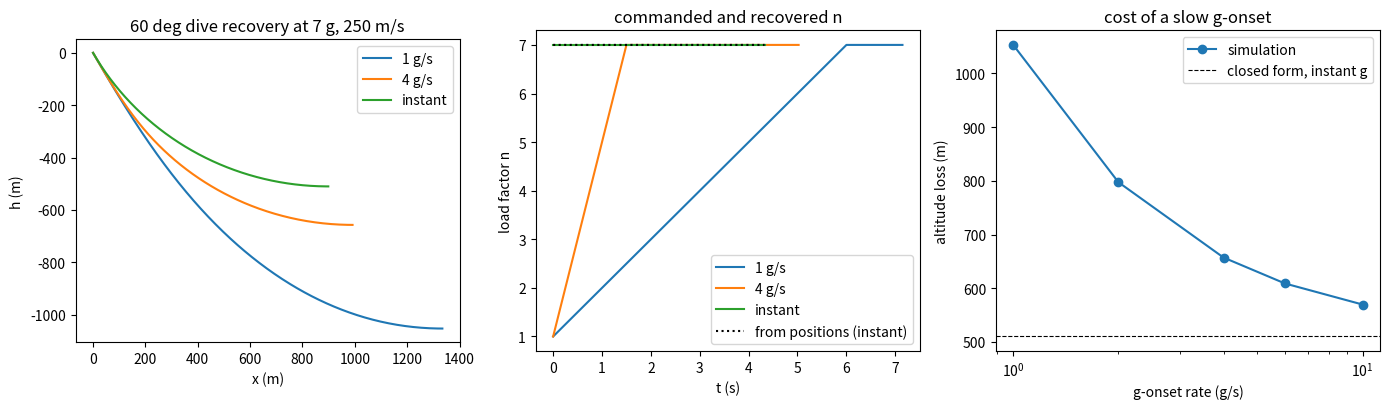

Write the Python code that produced this figure.
"""P06.02 Particle Kinetics: reference solution.

How hard does a fighter pull at the bottom of a pull-up, what do the pilot and the wing feel, and how
much altitude does a dive recovery need when the g comes on at a finite rate? This module treats the
aircraft as a particle of mass m in the vertical plane and writes Newton's second law in path
(normal-tangential) coordinates, the frame that moves with the velocity:

    tangential:  m dV/dt      = T - D - W sin(gamma)
    normal:      m V dgamma/dt = L - W cos(gamma)

with V the speed, gamma the flight-path angle (positive climbing), W = m g. The load factor n = L / W
is what an accelerometer along the aircraft's normal axis reads in g. At the bottom of a circular
pull-up (gamma = 0, constant V, radius R) the normal equation gives n = 1 + V^2 / (g R).

The independent checks: the closed-form altitude loss and time of a constant-n, constant-speed dive
recovery against `solve_ivp`; the load factor recovered from the integrated *positions alone*
(differentiated twice, then projected on the path normal) against the commanded load factor; a
constant-speed loop commanded with n = cos(gamma) + V^2/(g R) staying on a circle of radius R; and,
with thrust equal to drag, conservation of the specific energy V^2/2 + g h.

Frame: x horizontal (direction of flight at gamma = 0), h up; the normal unit vector
e_n = (-sin gamma, cos gamma) points to the centre of curvature of a pull-up. Units: SI.

Run:  python solution.py [out_dir]     (prints the lesson's numbers, writes pullout.png)
Test: AEFS_IMPL=solution pytest curriculum/phase-06/lesson-02-particle-kinetics
"""
from __future__ import annotations

import sys
from pathlib import Path
from typing import Callable

import numpy as np
from scipy.integrate import solve_ivp

G0 = 9.80665
M_AIRCRAFT = 12000.0      # kg, illustrative fighter mass in combat configuration
M_PILOT = 100.0           # kg, illustrative pilot plus helmet, suit and seat-pack share
N_LIMIT = 9.0             # illustrative structural and human limit load factor


# ---------------------------------------------------------------- free-body results in path coordinates

def loop_load_factor(V, R, gamma=0.0):
    """Load factor on a circular vertical path of radius R flown at constant speed V:
    the normal equation L - W cos(gamma) = m V^2 / R gives n = cos(gamma) + V^2 / (g R).
    At the bottom (gamma = 0) n = 1 + V^2/(g R); at the top (gamma = pi) n = V^2/(g R) - 1."""
    return np.cos(gamma) + np.asarray(V, dtype=float) ** 2 / (G0 * np.asarray(R, dtype=float))


def radius_for_load_factor(V, n, gamma=0.0):
    """Radius of curvature of the flight path at load factor n, speed V and flight-path angle gamma:
    R = V^2 / (g (n - cos gamma)); at the bottom of a pull-up R = V^2 / (g (n - 1)). Infinite when the
    lift only balances the weight component (a straight path)."""
    d = np.asarray(n, dtype=float) - np.cos(gamma)
    with np.errstate(divide="ignore"):
        return np.where(d != 0, np.asarray(V, dtype=float) ** 2 / (G0 * d), np.inf)


def level_turn(V: float, n: float) -> tuple[float, float, float]:
    """Sustained level turn at load factor n and speed V. Vertical balance L cos(phi) = W gives the bank
    angle phi = arccos(1/n); the horizontal component L sin(phi) = m V^2 / R gives
    R = V^2 / (g sqrt(n^2 - 1)) and the turn rate omega = V / R. Returns (phi, R, omega)."""
    if n < 1:
        raise ValueError("a level turn needs n >= 1")
    s = np.sqrt(n * n - 1.0)
    R = np.inf if s == 0 else V ** 2 / (G0 * s)
    return float(np.arccos(1.0 / n)), float(R), float(0.0 if s == 0 else G0 * s / V)


def apparent_weight(m: float, n) -> np.ndarray:
    """Force between a body of mass m and its support (the seat) when the aircraft pulls n g along its
    normal axis: n m g (N). It is also the lift the wing of an aircraft of mass m must produce."""
    return np.asarray(n, dtype=float) * m * G0


# ---------------------------------------------------------------- the dive recovery in closed form

def pullout_altitude_loss(V: float, n: float, gamma0: float) -> float:
    """Altitude lost recovering from a dive at flight-path angle gamma0 < 0 to level flight at constant
    speed V and constant load factor n > 1, from dh/dgamma = V^2 sin(gamma) / (g (n - cos gamma)):

        delta_h = (V^2 / g) ln((n - cos gamma0) / (n - 1))     (positive, m)."""
    if n <= 1:
        raise ValueError("recovery needs n > 1")
    return float(V ** 2 / G0 * np.log((n - np.cos(gamma0)) / (n - 1.0)))


def pullout_time(V: float, n: float, gamma0: float) -> float:
    """Time for the same recovery, from dt = V dgamma / (g (n - cos gamma)). With
    F(gamma) = 2 / sqrt(n^2 - 1) atan(sqrt((n + 1)/(n - 1)) tan(gamma / 2)),
    t = (V / g) (F(0) - F(gamma0)), valid for |gamma0| < pi."""
    if n <= 1:
        raise ValueError("recovery needs n > 1")
    k = np.sqrt((n + 1.0) / (n - 1.0))
    F = lambda g: 2.0 / np.sqrt(n * n - 1.0) * np.arctan(k * np.tan(g / 2.0))
    return float(V / G0 * (F(0.0) - F(gamma0)))


# ---------------------------------------------------------------- the point-mass flight path

def ramp_load_factor(n0: float, n_max: float, ndot: float) -> Callable[[float, np.ndarray], float]:
    """Commanded load factor rising from n0 at the g-onset rate ndot (g/s) and holding at n_max:
    n(t) = min(n0 + ndot t, n_max). ndot = inf applies n_max at once. Returns n_cmd(t, y)."""
    if np.isinf(ndot):
        return lambda t, y: n_max
    return lambda t, y: min(n0 + ndot * t, n_max)


def flight_path_rhs(t: float, y: np.ndarray, n_cmd: Callable, speed_hold: bool = True,
                    excess_thrust: float = 0.0) -> list[float]:
    """Point-mass equations of motion in path coordinates, state y = [x, h, V, gamma]:

        x' = V cos(gamma),  h' = V sin(gamma),
        V' = g ((T - D)/W - sin(gamma)),   gamma' = g (n - cos(gamma)) / V.

    With ``speed_hold`` the throttle and speed brake hold V constant (V' = 0); otherwise
    (T - D)/W = ``excess_thrust`` (0: thrust equals drag, so V^2/2 + g h is conserved).
    ``n_cmd(t, y)`` is the commanded load factor."""
    x, h, V, gam = y
    n = n_cmd(t, y)
    dV = 0.0 if speed_hold else G0 * (excess_thrust - np.sin(gam))
    return [V * np.cos(gam), V * np.sin(gam), dV, G0 * (n - np.cos(gam)) / V]


def simulate_pullout(V0: float, gamma0: float, n_cmd: Callable, speed_hold: bool = True,
                     excess_thrust: float = 0.0, h0: float = 3000.0, t_max: float = 60.0,
                     stop_level: bool = True, rtol: float = 1e-10, atol: float = 1e-9, max_step: float = np.inf):
    """Integrate ``flight_path_rhs`` from (0, h0, V0, gamma0) with `solve_ivp` (RK45, dense output).
    With ``stop_level`` the run ends when gamma rises through 0 (level flight). Returns the
    `solve_ivp` result; ``sol.t_events[0]`` holds the level-off time."""
    def level(t, y, *a):
        return y[3]
    level.terminal = stop_level
    level.direction = 1.0
    return solve_ivp(flight_path_rhs, (0.0, t_max), [0.0, h0, V0, gamma0], args=(n_cmd, speed_hold, excess_thrust),
                     rtol=rtol, atol=atol, events=level, dense_output=True, max_step=max_step)


def kinematic_load_factor(t: np.ndarray, x: np.ndarray, h: np.ndarray) -> np.ndarray:
    """Load factor recovered from positions alone, the way an observer with a theodolite would do it:
    differentiate x(t), h(t) twice (``np.gradient``, second order), form the specific force
    f = a + g e_h (what an accelerometer measures) and project it on the path normal
    e_n = (-sin gamma, cos gamma) with gamma = atan2(h', x'):  n = f . e_n / g."""
    xd, hd = np.gradient(x, t, edge_order=2), np.gradient(h, t, edge_order=2)
    xdd, hdd = np.gradient(xd, t, edge_order=2), np.gradient(hd, t, edge_order=2)
    gam = np.arctan2(hd, xd)
    return (-np.sin(gam) * xdd + np.cos(gam) * (hdd + G0)) / G0


def recovery_altitude_loss(V0: float, gamma0: float, n_max: float, ndot: float, speed_hold: bool = True) -> float:
    """Altitude lost from the start of the pull (n = 1) to level flight with a finite g-onset rate,
    by simulation (m, positive)."""
    sol = simulate_pullout(V0, gamma0, ramp_load_factor(1.0, n_max, ndot), speed_hold=speed_hold, h0=0.0)
    if sol.status != 1:
        raise RuntimeError("the aircraft did not level off within t_max")
    return float(-sol.y_events[0][0][1])


def main(out_dir: str | Path = ".") -> None:
    """Print the lesson's numbers and save pullout.png."""
    import matplotlib
    matplotlib.use("Agg")
    import matplotlib.pyplot as plt

    out_dir = Path(out_dir)
    V = 250.0
    W = M_AIRCRAFT * G0
    print(f"aircraft {M_AIRCRAFT:.0f} kg (W = {W / 1e3:.2f} kN), pilot with gear {M_PILOT:.0f} kg, V = {V:.0f} m/s")
    R9 = float(radius_for_load_factor(V, N_LIMIT))
    print(f"\npull-up: radius for n = {N_LIMIT:.0f} at the bottom R = V^2/(g(n-1)) = {R9:.1f} m")
    for R in (800.0, 1000.0, 2000.0, 4000.0):
        print(f"  R = {R:6.0f} m: n bottom {float(loop_load_factor(V, R)):.3f}, top (same V) {float(loop_load_factor(V, R, np.pi)):.3f}")
    print(f"  at n = {N_LIMIT:.0f}: seat force {float(apparent_weight(M_PILOT, N_LIMIT)) / 1e3:.2f} kN, "
          f"lift {float(apparent_weight(M_AIRCRAFT, N_LIMIT)) / 1e3:.1f} kN, each wing {float(apparent_weight(M_AIRCRAFT, N_LIMIT)) / 2e3:.1f} kN")
    print(f"  at n = 7 (the recovery below): seat force {float(apparent_weight(M_PILOT, 7.0)) / 1e3:.2f} kN, "
          f"lift {float(apparent_weight(M_AIRCRAFT, 7.0)) / 1e3:.1f} kN")
    phi, Rt, om = level_turn(V, N_LIMIT)
    print(f"  level turn at the same n: bank {np.degrees(phi):.2f} deg, radius {Rt:.1f} m, rate {np.degrees(om):.2f} deg/s")

    # dive recovery: closed form against solve_ivp, instant g
    g0 = np.radians(-60.0)
    n = 7.0
    dh = pullout_altitude_loss(V, n, g0)
    tp = pullout_time(V, n, g0)
    sol = simulate_pullout(V, g0, ramp_load_factor(n, n, np.inf), h0=0.0)
    dh_sim, tp_sim = -sol.y_events[0][0][1], sol.t_events[0][0]
    print(f"\ndive recovery from {np.degrees(g0):.0f} deg at {V:.0f} m/s and n = {n:.0f}, constant speed, g applied at once:")
    print(f"  closed form: altitude loss {dh:.3f} m in {tp:.4f} s")
    print(f"  solve_ivp:   altitude loss {dh_sim:.3f} m in {tp_sim:.4f} s   (differences {dh_sim - dh:.1e} m, {tp_sim - tp:.1e} s)")

    # load factor from positions alone
    t = np.linspace(0.0, tp_sim, 2001)
    yy = sol.sol(t)
    n_kin = kinematic_load_factor(t, yy[0], yy[1])
    print(f"  load factor from positions alone: mean {np.mean(n_kin):.6f}, max |n_kin - n| = {np.max(np.abs(n_kin - n)):.2e}")

    # finite g-onset
    print(f"\ng-onset rate: altitude lost from {np.degrees(g0):.0f} deg at {V:.0f} m/s pulling to {n:.0f} g (constant speed)")
    print("   onset (g/s)   altitude loss (m)   extra (m)")
    rates = [1.0, 2.0, 4.0, 6.0, 10.0, np.inf]
    losses = []
    for r in rates:
        losses.append(recovery_altitude_loss(V, g0, n, r))
        print(f"   {r:9.0f}     {losses[-1]:9.1f}        {losses[-1] - dh:7.1f}")
    print(f"   estimate for 6 g/s: the ramp takes (n-1)/ndot = {(n - 1) / 6:.2f} s, roughly a delay of half that, "
          f"V sin|gamma0| x {(n - 1) / 12:.2f} s = {V * np.sin(-g0) * (n - 1) / 12:.1f} m")
    dh_e = recovery_altitude_loss(V, g0, n, 6.0, speed_hold=False)
    print(f"   thrust = drag instead of constant speed (6 g/s): altitude loss {dh_e:.1f} m")
    sol_e = simulate_pullout(V, g0, ramp_load_factor(1.0, n, 6.0), speed_hold=False, h0=0.0)
    E = 0.5 * sol_e.y[2] ** 2 + G0 * sol_e.y[1]
    print(f"   specific energy drift V^2/2 + g h: {np.max(np.abs(E - E[0])) / E[0]:.1e} relative; "
          f"speed at level-off {sol_e.y_events[0][0][2]:.1f} m/s")

    # a constant-speed loop with n = cos(gamma) + V^2/(gR)
    R = 1500.0
    loop = lambda tt, y: float(loop_load_factor(V, R, y[3]))
    sl = simulate_pullout(V, 0.0, loop, h0=1000.0, t_max=2 * np.pi * R / V, stop_level=False)
    rad = np.hypot(sl.y[0], sl.y[1] - (1000.0 + R))
    print(f"\nconstant-speed loop, R = {R:.0f} m: n from {float(loop_load_factor(V, R, np.pi)):.3f} (top) "
          f"to {float(loop_load_factor(V, R)):.3f} (bottom); max |radius - R| over the loop {np.max(np.abs(rad - R)):.1e} m")

    fig, ax = plt.subplots(1, 3, figsize=(14, 4.2))
    for r, c in zip([1.0, 4.0, np.inf], ["C0", "C1", "C2"]):
        s = simulate_pullout(V, g0, ramp_load_factor(1.0 if np.isfinite(r) else n, n, r), h0=0.0)
        tt = np.linspace(0, s.t[-1], 400)
        y = s.sol(tt)
        lab = "instant" if np.isinf(r) else f"{r:.0f} g/s"
        ax[0].plot(y[0], y[1], c, label=lab)
        ax[1].plot(tt, [ramp_load_factor(1.0 if np.isfinite(r) else n, n, r)(q, None) for q in tt], c, label=lab)
    ax[1].plot(t, n_kin, "k:", label="from positions (instant)")
    ax[0].set_xlabel("x (m)")
    ax[0].set_ylabel("h (m)")
    ax[0].set_aspect("equal")
    ax[0].set_title("60 deg dive recovery at 7 g, 250 m/s")
    ax[0].legend()
    ax[1].set_xlabel("t (s)")
    ax[1].set_ylabel("load factor n")
    ax[1].set_title("commanded and recovered n")
    ax[1].legend()
    fr = [r for r in rates if np.isfinite(r)]
    ax[2].plot(fr, losses[:-1], "o-", label="simulation")
    ax[2].axhline(dh, color="k", ls="--", lw=0.8, label="closed form, instant g")
    ax[2].set_xscale("log")
    ax[2].set_xlabel("g-onset rate (g/s)")
    ax[2].set_ylabel("altitude loss (m)")
    ax[2].set_title("cost of a slow g-onset")
    ax[2].legend()
    fig.tight_layout()
    fig.savefig(out_dir / "pullout.png", dpi=120)
    plt.close(fig)
    print(f"\nwrote {out_dir / 'pullout.png'}")


if __name__ == "__main__":
    main(sys.argv[1] if len(sys.argv) > 1 else ".")
